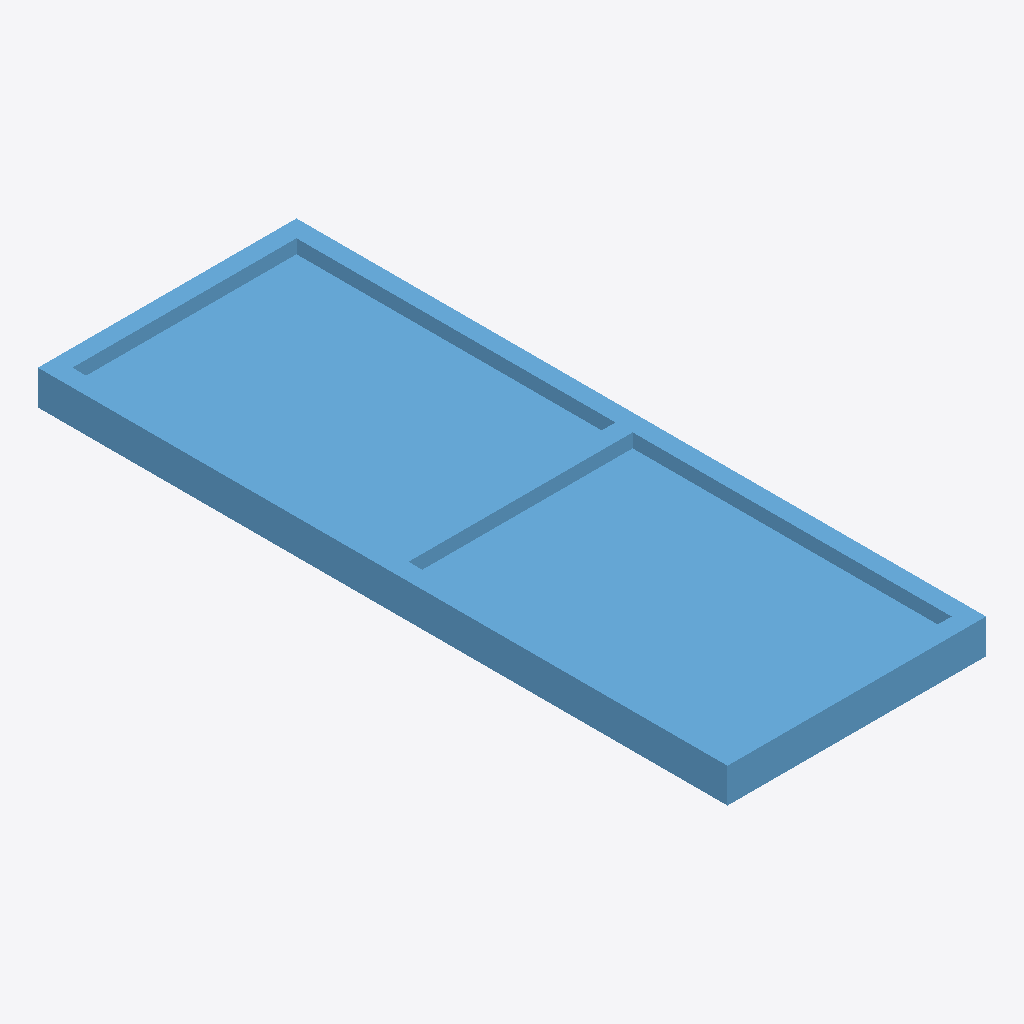
Isometric view of an IFC building model (IFC-SPF (STEP), schema IFC4, length unit millimetre), seen from the south-west, elements coloured by IFC class: 1 window (light blue).
Extent 0.9 m × 2.4 m × 0.1 m (x, y, z). Storeys (1): Storey at 0.00 m. Elements (1): 1 IfcWindow.

HEADER;
FILE_DESCRIPTION(('ViewDefinition [CoordinationView]'),'2;1');
FILE_NAME('','2026-06-25T17:33:35',(''),(''),'IfcOpenShell 0.8.5-1c5b825','IfcOpenShell 0.8.5-1c5b825','');
FILE_SCHEMA(('IFC4'));
ENDSEC;
DATA;
#17=IFCPROJECT('3nhyQpg75Bee9nSRf_KjKw',#16,'FormX Window Golden Templates v2',$,$,$,$,(#10),#5);
#23=IFCSITE('0X7oQEBVj1DhaEv1vM_1AW',#16,'Site',$,$,#22,$,$,.ELEMENT.,$,$,$,$,$);
#29=IFCBUILDING('0XncYbYf19VuMR3t_Eb727',#16,'Building',$,$,#28,$,$,.ELEMENT.,$,$,$);
#35=IFCBUILDINGSTOREY('15juxJRQP3ZwLgBMK_CwwI',#16,'Storey',$,$,#34,$,$,.ELEMENT.,$);
#90=IFCWINDOW('2gh71dtSf7xewdG_TMJmDH',#16,'DOUBLE_VERTICAL_WINDOW','Double vertical window — two panels stacked (horizontal transom)',$,#89,#80,$,2400.0,900.0,.WINDOW.,.DOUBLE_PANEL_HORIZONTAL.,$);
ENDSEC;
